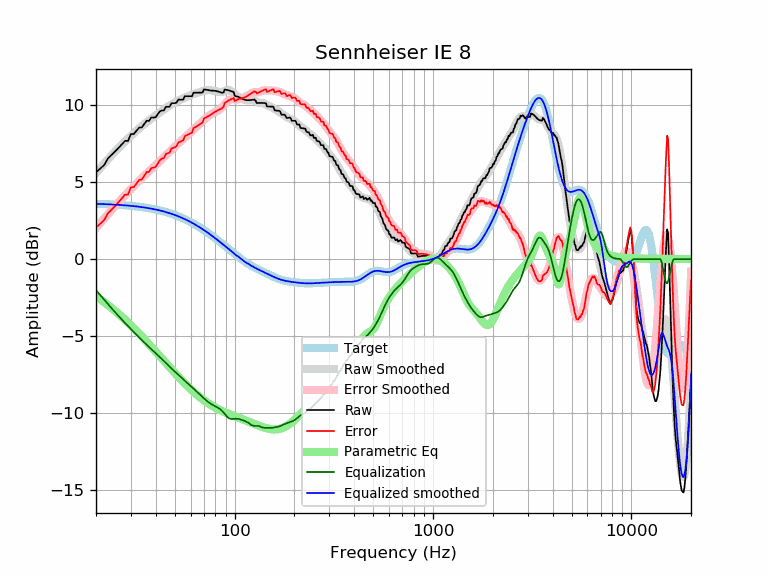

Source data for this figure (header and first rows):
frequency, raw, error, smoothed, error_smoothed, equalization, parametric_eq, equalized_raw, equalized_smoothed, target
20, 5.65, 2.06, 5.61, 2.01, -2.01, -2.42, 3.64, 3.59, 3.59
21, 5.88, 2.29, 5.92, 2.33, -2.33, -2.61, 3.54, 3.58, 3.58
22, 6.12, 2.55, 6.21, 2.64, -2.64, -2.80, 3.48, 3.57, 3.57
23, 6.56, 2.99, 6.49, 2.93, -2.93, -2.99, 3.63, 3.56, 3.56
24, 6.78, 3.23, 6.75, 3.20, -3.20, -3.18, 3.58, 3.55, 3.55
25, 7.00, 3.46, 7.00, 3.46, -3.46, -3.37, 3.55, 3.54, 3.54
26, 7.23, 3.70, 7.23, 3.70, -3.70, -3.56, 3.53, 3.53, 3.53
27, 7.46, 3.95, 7.44, 3.93, -3.93, -3.75, 3.53, 3.51, 3.51
28, 7.68, 4.19, 7.64, 4.15, -4.15, -3.93, 3.54, 3.50, 3.50
29, 7.68, 4.20, 7.83, 4.35, -4.35, -4.12, 3.33, 3.48, 3.48
30, 8.13, 4.67, 8.01, 4.55, -4.55, -4.30, 3.58, 3.46, 3.46
31, 8.13, 4.68, 8.18, 4.74, -4.74, -4.49, 3.39, 3.44, 3.44
32, 8.34, 4.92, 8.34, 4.92, -4.92, -4.67, 3.43, 3.42, 3.42
33, 8.54, 5.14, 8.49, 5.09, -5.09, -4.85, 3.45, 3.40, 3.40
34, 8.55, 5.17, 8.64, 5.26, -5.26, -5.02, 3.30, 3.38, 3.38
35, 8.77, 5.42, 8.77, 5.41, -5.41, -5.19, 3.36, 3.36, 3.36
36, 8.99, 5.66, 8.90, 5.56, -5.56, -5.36, 3.43, 3.33, 3.33
37, 8.98, 5.67, 9.02, 5.71, -5.71, -5.53, 3.27, 3.31, 3.31
38, 9.20, 5.92, 9.13, 5.85, -5.85, -5.70, 3.36, 3.28, 3.28
39, 9.20, 5.94, 9.23, 5.98, -5.98, -5.86, 3.22, 3.25, 3.25
40, 9.23, 6.00, 9.34, 6.11, -6.11, -6.01, 3.11, 3.22, 3.22
41, 9.42, 6.23, 9.44, 6.25, -6.25, -6.17, 3.18, 3.19, 3.19
42, 9.60, 6.44, 9.54, 6.38, -6.38, -6.32, 3.22, 3.16, 3.16
43, 9.66, 6.53, 9.64, 6.51, -6.51, -6.47, 3.15, 3.13, 3.13
44, 9.66, 6.57, 9.73, 6.63, -6.63, -6.61, 3.03, 3.09, 3.09
45, 9.90, 6.84, 9.82, 6.76, -6.76, -6.75, 3.14, 3.06, 3.06
46, 9.90, 6.88, 9.90, 6.88, -6.88, -6.89, 3.02, 3.02, 3.02
47, 9.90, 6.92, 9.98, 6.99, -6.99, -7.03, 2.91, 2.99, 2.99
48, 10.13, 7.19, 10.05, 7.10, -7.10, -7.16, 3.03, 2.95, 2.95
49, 10.13, 7.23, 10.12, 7.21, -7.21, -7.28, 2.92, 2.91, 2.91
50, 10.14, 7.27, 10.18, 7.31, -7.31, -7.41, 2.82, 2.87, 2.87
51, 10.18, 7.36, 10.24, 7.41, -7.41, -7.53, 2.77, 2.82, 2.82
52, 10.36, 7.58, 10.29, 7.51, -7.51, -7.65, 2.85, 2.78, 2.78
53, 10.36, 7.62, 10.35, 7.61, -7.61, -7.76, 2.75, 2.74, 2.74
54, 10.36, 7.67, 10.40, 7.70, -7.70, -7.87, 2.66, 2.69, 2.69
55, 10.36, 7.71, 10.45, 7.80, -7.80, -7.97, 2.56, 2.65, 2.65
56, 10.59, 7.98, 10.49, 7.89, -7.89, -8.08, 2.70, 2.60, 2.60
57, 10.59, 8.03, 10.53, 7.98, -7.98, -8.18, 2.61, 2.55, 2.55
58, 10.59, 8.08, 10.58, 8.07, -8.07, -8.27, 2.52, 2.51, 2.51
59, 10.59, 8.13, 10.61, 8.16, -8.16, -8.36, 2.43, 2.46, 2.46
60, 10.59, 8.18, 10.65, 8.24, -8.24, -8.45, 2.34, 2.41, 2.41
61, 10.58, 8.23, 10.69, 8.33, -8.33, -8.54, 2.26, 2.36, 2.36
62, 10.81, 8.50, 10.72, 8.41, -8.41, -8.62, 2.40, 2.31, 2.31
63, 10.81, 8.56, 10.75, 8.50, -8.50, -8.70, 2.32, 2.26, 2.26
64, 10.82, 8.61, 10.78, 8.58, -8.58, -8.78, 2.24, 2.21, 2.21
65, 10.82, 8.67, 10.81, 8.66, -8.66, -8.85, 2.16, 2.15, 2.15
66, 10.82, 8.72, 10.84, 8.74, -8.74, -8.92, 2.09, 2.10, 2.10
67, 10.82, 8.77, 10.86, 8.82, -8.82, -8.99, 2.01, 2.05, 2.05
68, 10.82, 8.82, 10.89, 8.89, -8.89, -9.05, 1.92, 1.99, 1.99
69, 10.84, 8.90, 10.91, 8.97, -8.97, -9.11, 1.86, 1.94, 1.94
70, 11.03, 9.14, 10.94, 9.05, -9.05, -9.17, 1.98, 1.89, 1.89
71, 11.02, 9.18, 10.96, 9.13, -9.13, -9.23, 1.89, 1.83, 1.83
72, 11.00, 9.22, 10.97, 9.19, -9.19, -9.29, 1.81, 1.78, 1.78
73, 10.99, 9.26, 10.98, 9.26, -9.26, -9.34, 1.73, 1.73, 1.73
74, 10.97, 9.30, 10.98, 9.31, -9.31, -9.39, 1.66, 1.67, 1.67
75, 10.96, 9.34, 10.98, 9.36, -9.36, -9.44, 1.60, 1.62, 1.62
76, 10.95, 9.39, 10.97, 9.41, -9.41, -9.48, 1.54, 1.56, 1.56
77, 10.95, 9.44, 10.96, 9.45, -9.45, -9.53, 1.50, 1.51, 1.51
78, 10.95, 9.49, 10.95, 9.49, -9.49, -9.57, 1.45, 1.45, 1.45
79, 10.94, 9.54, 10.93, 9.53, -9.53, -9.61, 1.41, 1.40, 1.40
... 553 more rows
